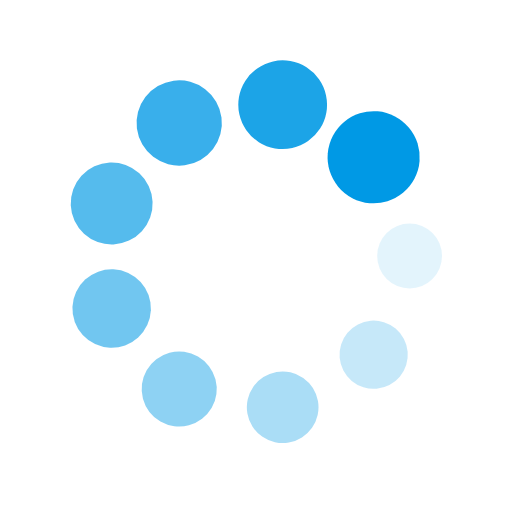
t = 0.00 s
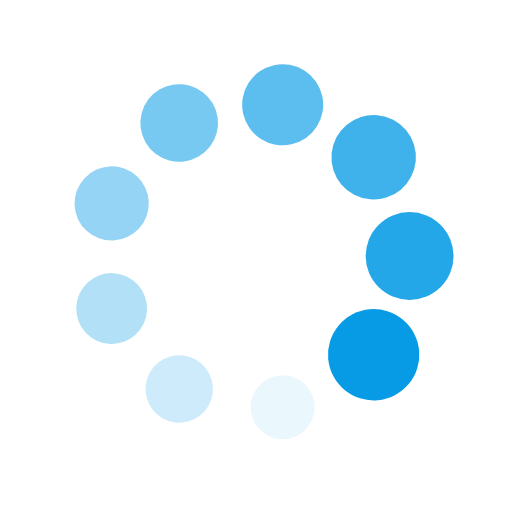
t = 0.36 s
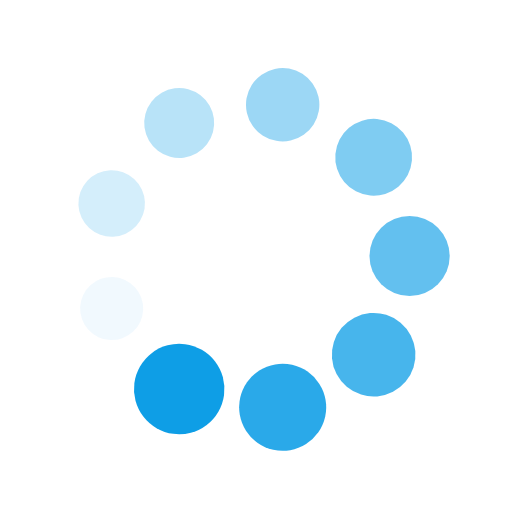
t = 0.71 s
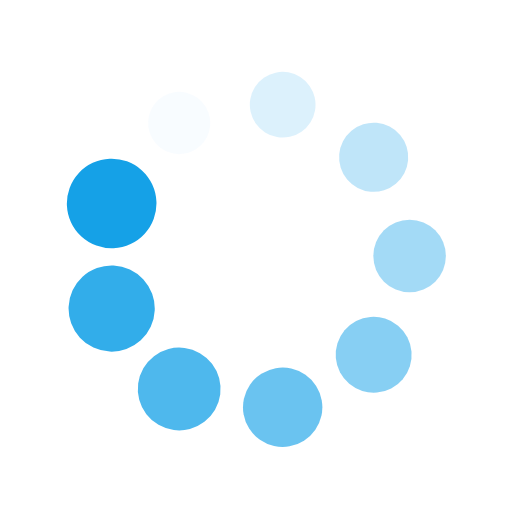
t = 1.07 s

The animated SVG that drew these frames (rendered in a browser with its animation timeline set to each time). Animation: 18 SMIL elements (animate=9,animateTransform=9); one cycle of 1.43 s, repeats indefinitely.

<svg xmlns="http://www.w3.org/2000/svg" viewBox="0 0 100 100" preserveAspectRatio="xMidYMid" width="200" height="200" style="shape-rendering: auto; display: block; background: transparent;" xmlns:xlink="http://www.w3.org/1999/xlink"><g><g transform="translate(80,50)">
<g transform="rotate(0)">
<circle fill-opacity="1" fill="#0099e5" r="6" cy="0" cx="0">
  <animateTransform repeatCount="indefinite" dur="1.4285714285714284s" keyTimes="0;1" values="1.5 1.5;1 1" begin="-1.2698412698412698s" type="scale" attributeName="transform"></animateTransform>
  <animate begin="-1.2698412698412698s" values="1;0" repeatCount="indefinite" dur="1.4285714285714284s" keyTimes="0;1" attributeName="fill-opacity"></animate>
</circle>
</g>
</g><g transform="translate(72.98133329356934,69.28362829059617)">
<g transform="rotate(40)">
<circle fill-opacity="0.8888888888888888" fill="#0099e5" r="6" cy="0" cx="0">
  <animateTransform repeatCount="indefinite" dur="1.4285714285714284s" keyTimes="0;1" values="1.5 1.5;1 1" begin="-1.111111111111111s" type="scale" attributeName="transform"></animateTransform>
  <animate begin="-1.111111111111111s" values="1;0" repeatCount="indefinite" dur="1.4285714285714284s" keyTimes="0;1" attributeName="fill-opacity"></animate>
</circle>
</g>
</g><g transform="translate(55.20944533000791,79.54423259036625)">
<g transform="rotate(80)">
<circle fill-opacity="0.7777777777777778" fill="#0099e5" r="6" cy="0" cx="0">
  <animateTransform repeatCount="indefinite" dur="1.4285714285714284s" keyTimes="0;1" values="1.5 1.5;1 1" begin="-0.9523809523809523s" type="scale" attributeName="transform"></animateTransform>
  <animate begin="-0.9523809523809523s" values="1;0" repeatCount="indefinite" dur="1.4285714285714284s" keyTimes="0;1" attributeName="fill-opacity"></animate>
</circle>
</g>
</g><g transform="translate(35.00000000000001,75.98076211353316)">
<g transform="rotate(119.99999999999999)">
<circle fill-opacity="0.6666666666666666" fill="#0099e5" r="6" cy="0" cx="0">
  <animateTransform repeatCount="indefinite" dur="1.4285714285714284s" keyTimes="0;1" values="1.5 1.5;1 1" begin="-0.7936507936507936s" type="scale" attributeName="transform"></animateTransform>
  <animate begin="-0.7936507936507936s" values="1;0" repeatCount="indefinite" dur="1.4285714285714284s" keyTimes="0;1" attributeName="fill-opacity"></animate>
</circle>
</g>
</g><g transform="translate(21.80922137642275,60.260604299770065)">
<g transform="rotate(160)">
<circle fill-opacity="0.5555555555555556" fill="#0099e5" r="6" cy="0" cx="0">
  <animateTransform repeatCount="indefinite" dur="1.4285714285714284s" keyTimes="0;1" values="1.5 1.5;1 1" begin="-0.6349206349206349s" type="scale" attributeName="transform"></animateTransform>
  <animate begin="-0.6349206349206349s" values="1;0" repeatCount="indefinite" dur="1.4285714285714284s" keyTimes="0;1" attributeName="fill-opacity"></animate>
</circle>
</g>
</g><g transform="translate(21.809221376422748,39.73939570022994)">
<g transform="rotate(200)">
<circle fill-opacity="0.4444444444444444" fill="#0099e5" r="6" cy="0" cx="0">
  <animateTransform repeatCount="indefinite" dur="1.4285714285714284s" keyTimes="0;1" values="1.5 1.5;1 1" begin="-0.47619047619047616s" type="scale" attributeName="transform"></animateTransform>
  <animate begin="-0.47619047619047616s" values="1;0" repeatCount="indefinite" dur="1.4285714285714284s" keyTimes="0;1" attributeName="fill-opacity"></animate>
</circle>
</g>
</g><g transform="translate(34.999999999999986,24.019237886466847)">
<g transform="rotate(239.99999999999997)">
<circle fill-opacity="0.3333333333333333" fill="#0099e5" r="6" cy="0" cx="0">
  <animateTransform repeatCount="indefinite" dur="1.4285714285714284s" keyTimes="0;1" values="1.5 1.5;1 1" begin="-0.31746031746031744s" type="scale" attributeName="transform"></animateTransform>
  <animate begin="-0.31746031746031744s" values="1;0" repeatCount="indefinite" dur="1.4285714285714284s" keyTimes="0;1" attributeName="fill-opacity"></animate>
</circle>
</g>
</g><g transform="translate(55.209445330007895,20.455767409633758)">
<g transform="rotate(280)">
<circle fill-opacity="0.2222222222222222" fill="#0099e5" r="6" cy="0" cx="0">
  <animateTransform repeatCount="indefinite" dur="1.4285714285714284s" keyTimes="0;1" values="1.5 1.5;1 1" begin="-0.15873015873015872s" type="scale" attributeName="transform"></animateTransform>
  <animate begin="-0.15873015873015872s" values="1;0" repeatCount="indefinite" dur="1.4285714285714284s" keyTimes="0;1" attributeName="fill-opacity"></animate>
</circle>
</g>
</g><g transform="translate(72.98133329356934,30.716371709403813)">
<g transform="rotate(320)">
<circle fill-opacity="0.1111111111111111" fill="#0099e5" r="6" cy="0" cx="0">
  <animateTransform repeatCount="indefinite" dur="1.4285714285714284s" keyTimes="0;1" values="1.5 1.5;1 1" begin="0s" type="scale" attributeName="transform"></animateTransform>
  <animate begin="0s" values="1;0" repeatCount="indefinite" dur="1.4285714285714284s" keyTimes="0;1" attributeName="fill-opacity"></animate>
</circle>
</g>
</g><g></g></g><!-- [ldio] generated by https://loading.io --></svg>
